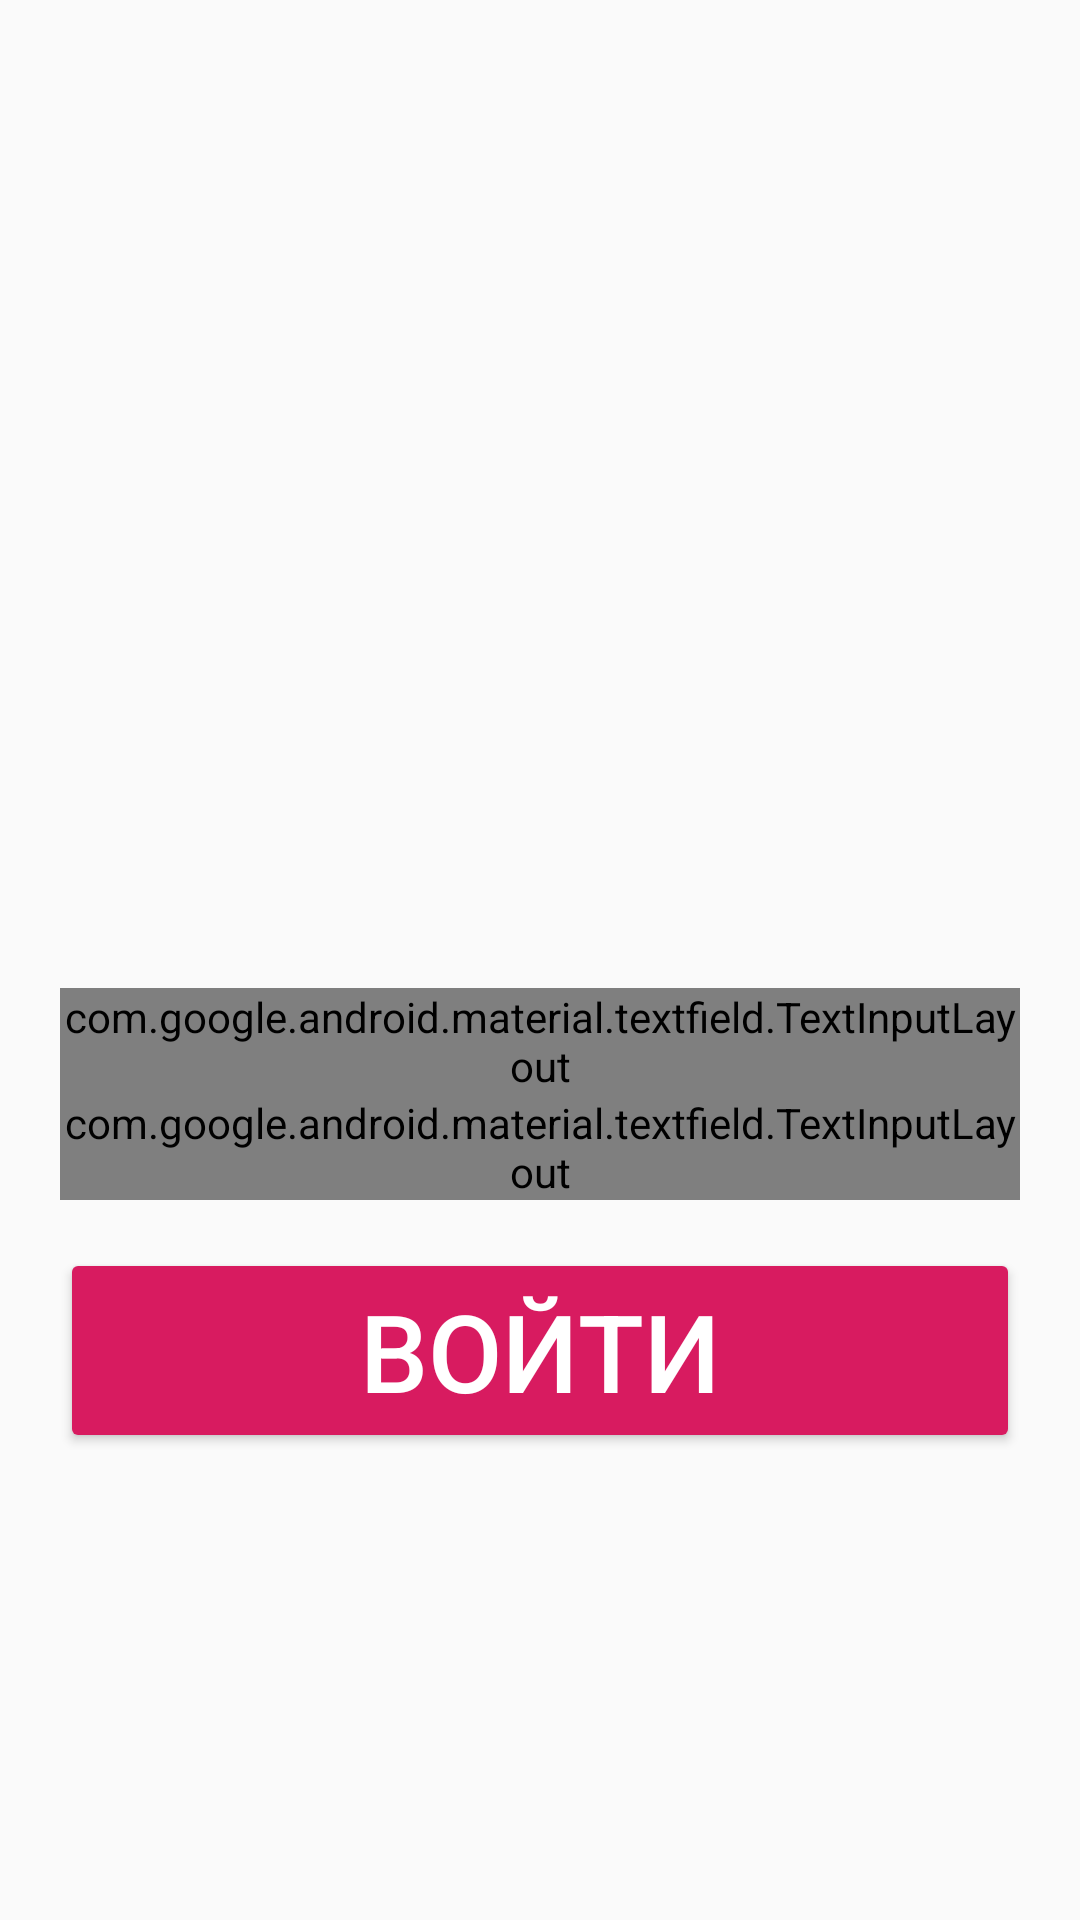

This screen was rendered from an Android layout file. Write that file and the resources it references.
<!-- AndroidManifest.xml: application theme AppTheme -->
<!-- res/layout/activity_login.xml -->
<?xml version="1.0" encoding="utf-8"?>
<android.support.constraint.ConstraintLayout xmlns:android="http://schemas.android.com/apk/res/android"
    xmlns:app="http://schemas.android.com/apk/res-auto"
    xmlns:tools="http://schemas.android.com/tools"
    android:layout_width="match_parent"
    android:layout_height="match_parent"
    tools:context=".LoginActivity">

    <ImageView
        android:id="@+id/imageView"
        android:layout_width="162dp"
        android:layout_height="162dp"
        android:layout_marginTop="70dp"
        android:layout_marginBottom="8dp"
        app:layout_constraintBottom_toTopOf="@+id/linearLayout"
        app:layout_constraintEnd_toEndOf="parent"
        app:layout_constraintStart_toStartOf="parent"
        app:layout_constraintTop_toTopOf="parent"
        app:layout_constraintVertical_bias="0.51"
        app:layout_constraintVertical_chainStyle="packed"
        android:contentDescription="TODO" app:srcCompat="@drawable/logo1" />

    <LinearLayout
        android:id="@+id/linearLayout"
        android:layout_width="0dp"
        android:layout_height="wrap_content"
        android:layout_marginStart="20dp"
        android:layout_marginLeft="20dp"
        android:layout_marginEnd="20dp"
        android:layout_marginRight="20dp"
        android:layout_marginBottom="70dp"
        android:orientation="vertical"
        app:layout_constraintBottom_toBottomOf="parent"
        app:layout_constraintEnd_toEndOf="parent"
        app:layout_constraintHorizontal_bias="0.5"
        app:layout_constraintStart_toStartOf="parent"
        app:layout_constraintTop_toBottomOf="@+id/imageView">

        <android.support.design.widget.TextInputLayout
            android:layout_width="match_parent"
            android:layout_height="match_parent"
            style="@style/Widget.MaterialComponents.TextInputLayout.OutlinedBox"
            app:layout_constraintBottom_toBottomOf="parent"
            app:layout_constraintTop_toTopOf="parent"
            tools:layout_editor_absoluteX="8dp">

            <EditText
                android:id="@+id/loginEdit"
                android:layout_width="match_parent"
                android:layout_height="wrap_content"
                android:ems="10"
                android:hint="@string/login_hint"
                android:inputType="text"
                android:textSize="30sp" />
        </android.support.design.widget.TextInputLayout>

        <android.support.design.widget.TextInputLayout
            android:layout_width="match_parent"
            android:layout_height="match_parent"
            style="@style/Widget.MaterialComponents.TextInputLayout.OutlinedBox">

            <EditText
                android:id="@+id/passwordEdit"
                android:layout_width="match_parent"
                android:layout_height="match_parent"
                android:ems="10"
                android:hint="@string/password_hint"
                android:inputType="textPassword"
                android:textSize="30sp" />
        </android.support.design.widget.TextInputLayout>

        <Button
            android:id="@+id/signInButton"
            style="@style/Widget.AppCompat.Button.Colored"
            android:layout_width="match_parent"
            android:layout_height="match_parent"
            android:layout_marginTop="16dp"
            android:text="@string/sign_in"
            android:textSize="36sp" />
    </LinearLayout>

</android.support.constraint.ConstraintLayout>
<!-- resources referenced by this layout -->
<resources>
  <string name="login_hint">Логин:</string>
  <string name="password_hint">Пароль </string>
  <string name="sign_in">Войти</string>
  <style name="AppTheme" parent="Theme.AppCompat.Light.NoActionBar">
          
          <item name="colorPrimary">@color/colorPrimary</item>
          <item name="colorPrimaryDark">@color/colorPrimaryDark</item>
          <item name="colorAccent">@color/colorAccent</item>
      </style>
  <color name="colorPrimary">#9c27b0</color>
  <color name="colorPrimaryDark">#673AB7</color>
  <color name="colorAccent">#D81B60</color>
</resources>
